5-way image classification set "skindata-2" from GitHub (Deepchavan1/skin-cancer); label vocabulary: akiec, bcc, bkl, mel, vasc.

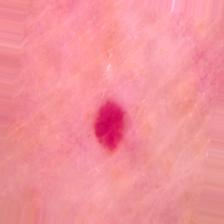
Label: vasc

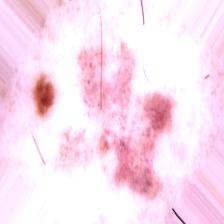
Label: bkl

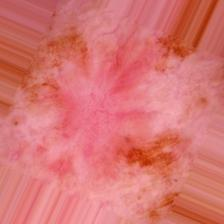
Label: bcc

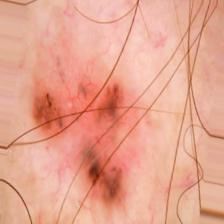
Label: bcc

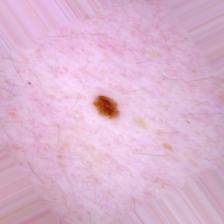
Label: mel

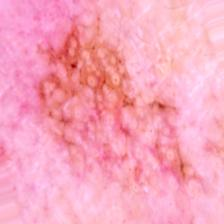
Label: akiec
